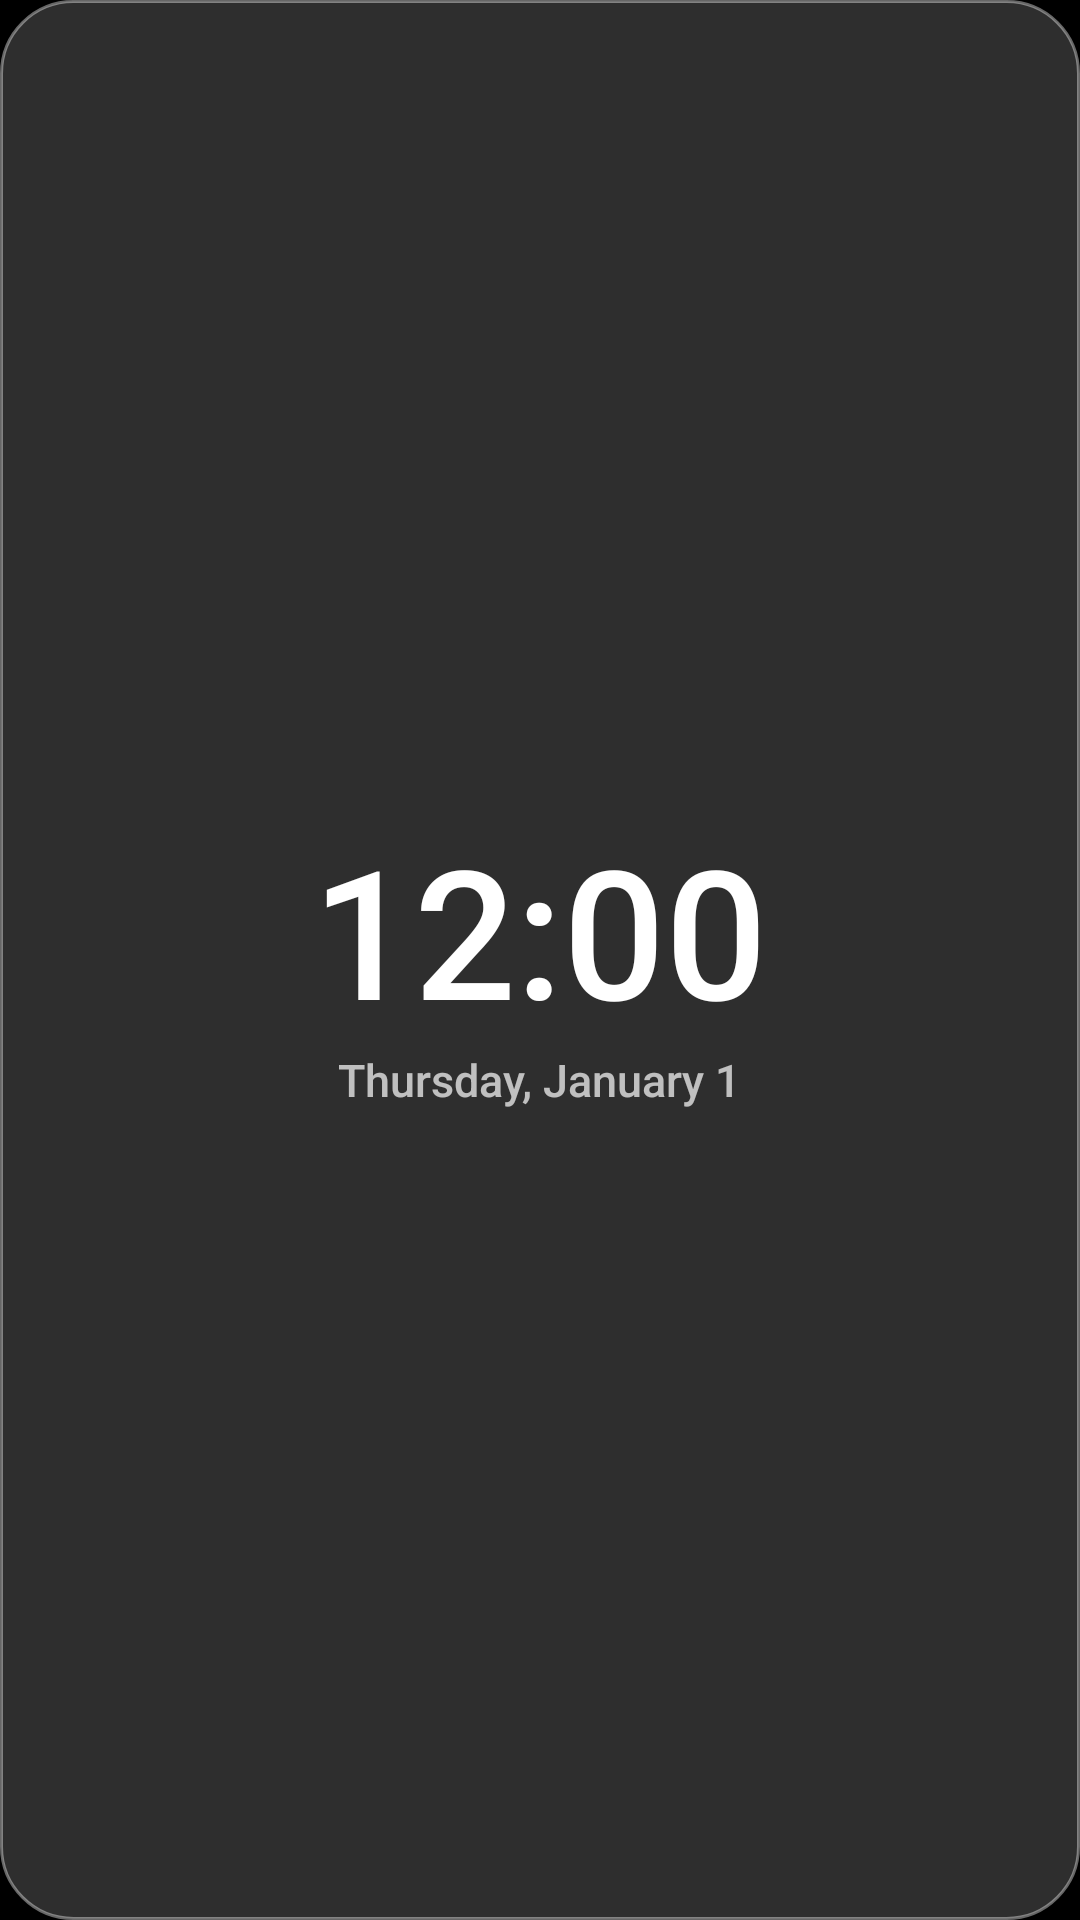

Produce the Android XML layout that renders to this screen, including the resource entries it uses.
<!-- AndroidManifest.xml: application theme Theme.Liquidgets -->
<!-- res/layout/widget_clock_digital.xml -->
<FrameLayout xmlns:android="http://schemas.android.com/apk/res/android"
    android:id="@android:id/background"
    android:layout_width="match_parent"
    android:layout_height="match_parent">
    <ImageView
        android:id="@+id/glass"
        android:layout_width="match_parent"
        android:layout_height="match_parent"
        android:scaleType="fitXY"
        android:src="@drawable/glass_preview" />
    <LinearLayout
        android:layout_width="match_parent"
        android:layout_height="match_parent"
        android:gravity="center"
        android:orientation="vertical">
        <TextClock
            android:id="@+id/time"
            android:layout_width="wrap_content"
            android:layout_height="wrap_content"
            android:fontFamily="sans-serif-medium"
            android:format12Hour="h:mm"
            android:format24Hour="HH:mm"
            android:textColor="#FFFFFF"
            android:textSize="60sp" />
        <TextClock
            android:id="@+id/date"
            android:layout_width="wrap_content"
            android:layout_height="wrap_content"
            android:fontFamily="sans-serif-medium"
            android:format12Hour="EEEE, MMMM d"
            android:format24Hour="EEEE, MMMM d"
            android:textColor="#B3FFFFFF"
            android:textSize="15sp" />
    </LinearLayout>
</FrameLayout>
<!-- resources referenced by this layout -->
<resources>
  <!-- drawable glass_preview (drawable) -->
  <shape xmlns:android="http://schemas.android.com/apk/res/android" android:shape="rectangle">
      <solid android:color="#2EFFFFFF" />
      <stroke android:width="1dp" android:color="#66FFFFFF" />
      <corners android:radius="24dp" />
  </shape>
  <style name="Theme.Liquidgets" parent="android:Theme.Material.NoActionBar">
          <item name="android:windowBackground">@android:color/black</item>
      </style>
</resources>
